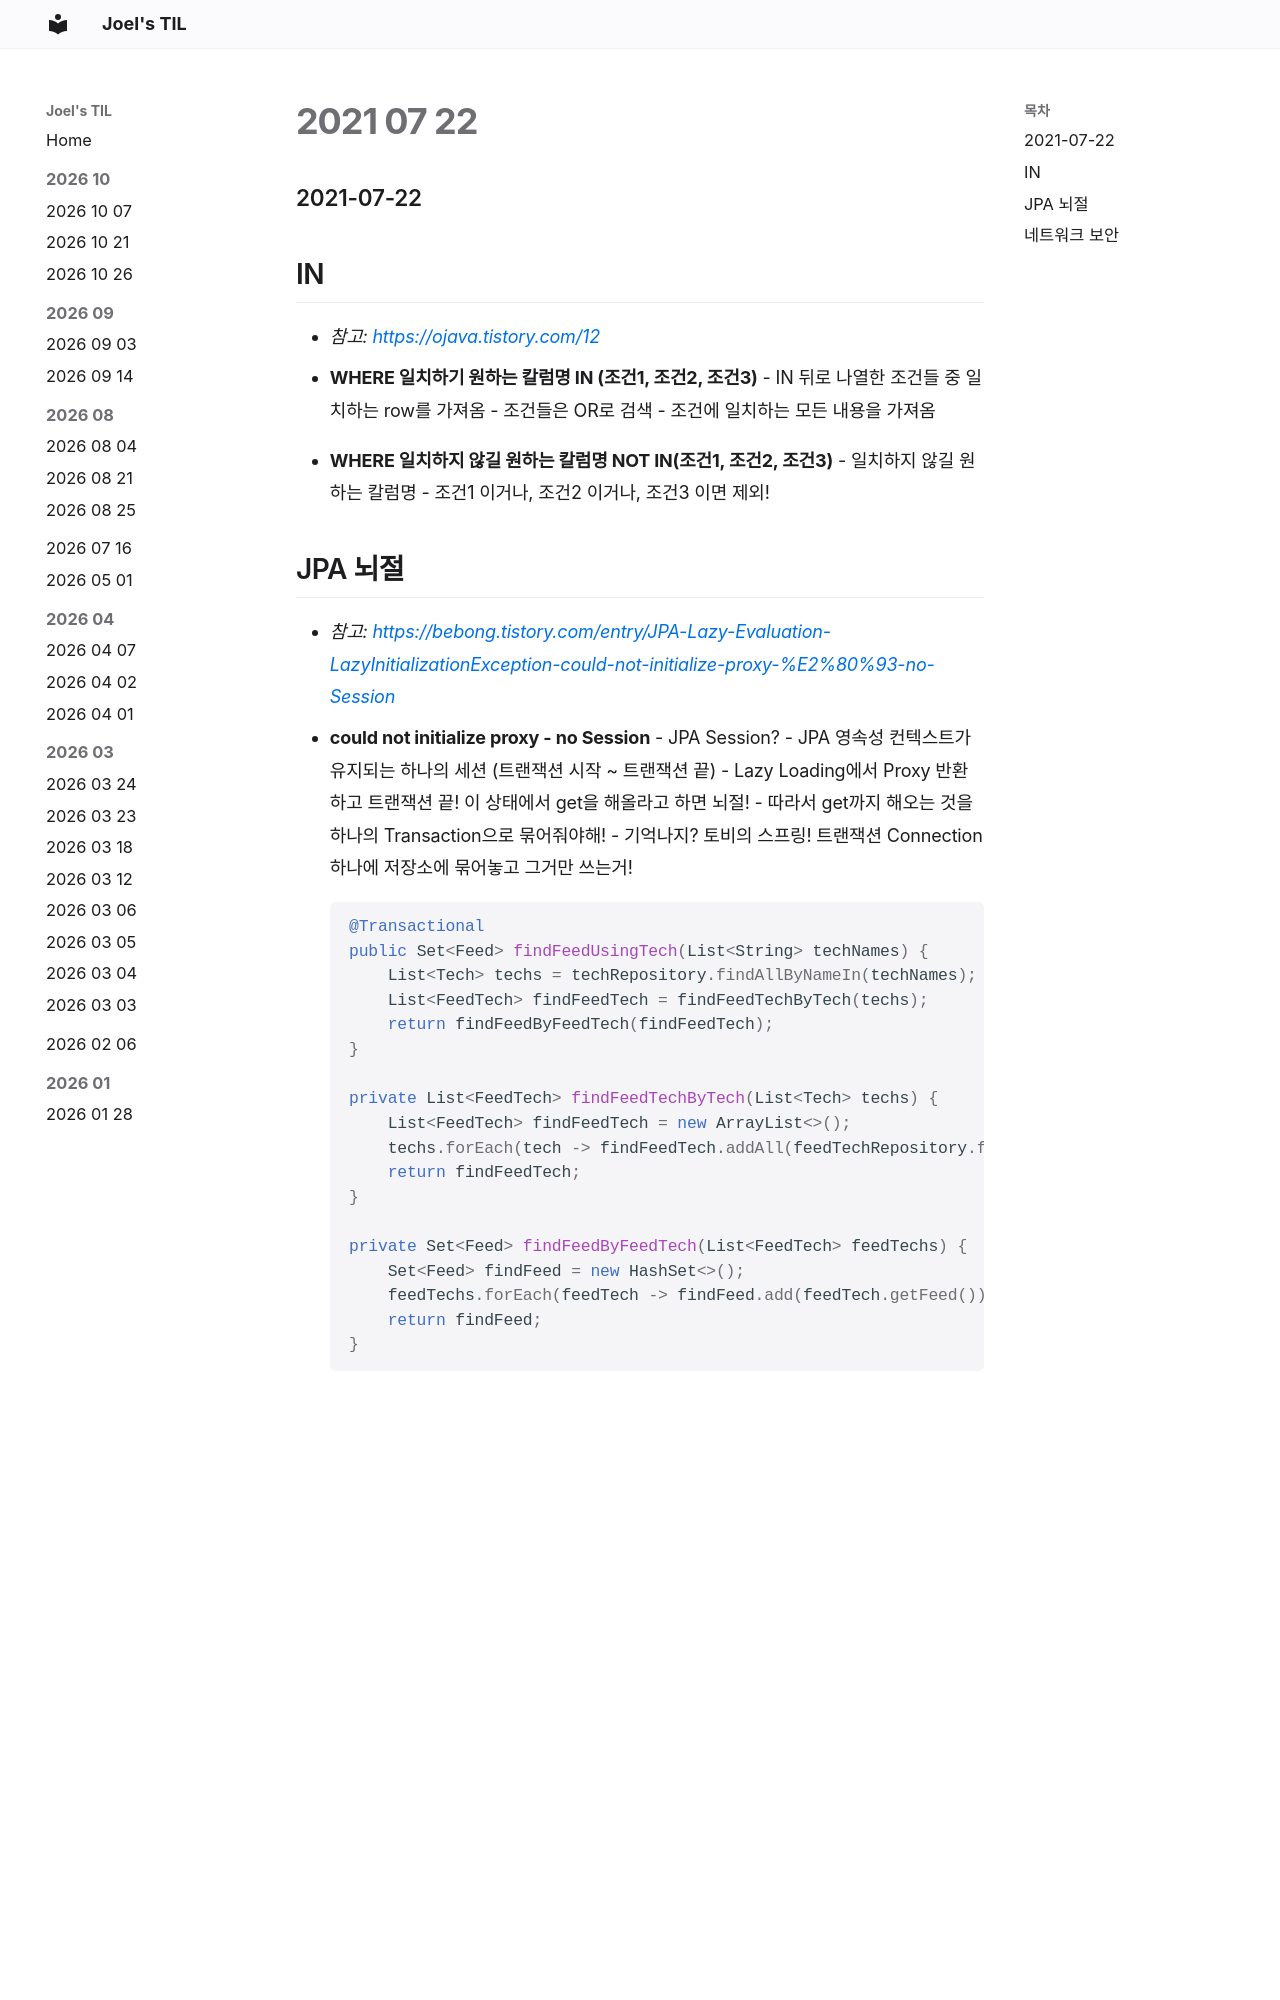

repository: joelonsw/TIL · page: 2021-woowacourse/Level3/2021-07-22/index.html · generator: mkdocs

### 2021-07-22

## IN
- *참고: https://ojava.tistory.com/12*
- **WHERE 일치하기 원하는 칼럼명 IN (조건1, 조건2, 조건3)**
    - IN 뒤로 나열한 조건들 중 일치하는 row를 가져옴
        - 조건들은 OR로 검색
        - 조건에 일치하는 모든 내용을 가져옴

- **WHERE 일치하지 않길 원하는 칼럼명 NOT IN(조건1, 조건2, 조건3)**
    - 일치하지 않길 원하는 칼럼명
        - 조건1 이거나, 조건2 이거나, 조건3 이면 제외!
